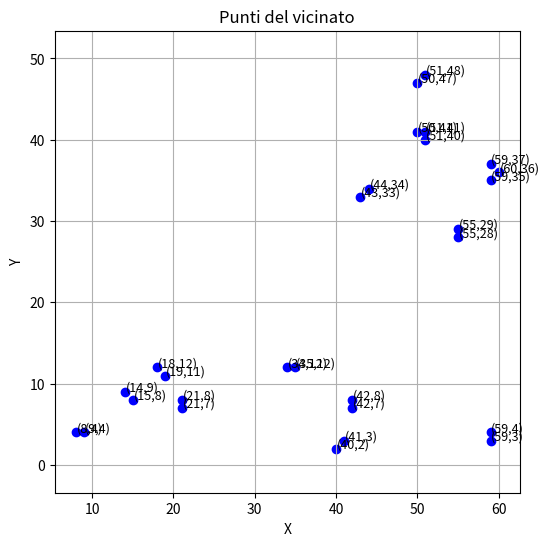

Reproduce this figure in Python.
import random
from scipy.spatial.distance import cdist
import matplotlib.pyplot as plt

# V =  [(1,2), (1,5), (1,8), (1,3), (1,4), (1,6), (2,6), (2,9), (3,6), (3,8)]
# V = [(1,2),(1,4),(2,3),(4,5),(9,1)]

#|V|=125
V = [
    (5, 1),
    (6, 2),
    (8, 4),
    (9, 4),
    (9, 6),
    (11, 2),
    (13, 5),
    (14, 7),
    (14, 9),
    (14, 13),
    (15, 8),
    (16,10),
    (16,12),
    (17,2),
    (18,12),
    (19,5),
    (19,8),
    (19,11),
    (21,7),
    (21,8),
    (22,17),
    (23,13),
    (24,21),
    (25,3),
    (25,10),
    (27,2),
    (27,6),
    (28,9),
    (28,17),
    (28,19),
    (29,1),
    (29,24),
    (30,5),
    (30,15),
    (30,28),
    (31,10),
    (31,27),
    (32,2),
    (32,11),
    (34,12),
    (34,32),
    (35,3),
    (35,5),
    (35,12),
    (35,15),
    (36,20),
    (36,27),
    (36,35),
    (37,13),
    (37,22),
    (38,3),
    (38,4),
    (38,6),
    (38,17),
    (39,26),
    (40,2),
    (40,37),
    (41,3),
    (41,7),
    (41,16),
    (41,22),
    (41,35),
    (42,6),
    (42,7),
    (42,8),
    (42,12),
    (42,19),
    (42,25),
    (43,29),
    (43,33),
    (43,35),
    (44,1),
    (44,34),
    (45,16),
    (45,24),
    (46,2),
    (46,10),
    (46,25),
    (46,26),
    (46,36),
    (47,12),
    (47,20),
    (47,30),
    (47,36),
    (47,46),
    (48,19),
    (48,24),
    (49,9),
    (49,37),
    (49,43),
    (50,22),
    (50,23),
    (50,41),
    (50,47),
    (51,40),
    (51,41),
    (51,42),
    (51,44),
    (51,45),
    (51,47),
    (51,48),
    (51,50),
    (52,3),
    (52,4),
    (52,5),
    (52,9),
    (52,15),
    (55,28),
    (55,29),
    (55,30),
    (55,37),
    (55,38),
    (55,41),
    (55,46),
    (57,47),
    (58,54),
    (58,56),
    (59,3),
    (59,4),
    (59,5),
    (59,9),
    (59,11),
    (59,35),
    (59,37),
    (60,36)
    ]

# |V|= 600
#V = [
#     (2,1),
#     (3,2),
#     (5,2),
#     (5,4),
#     (6,1),
#     (6,2),
#     (7,1),
#     (7,3),
#     (7,4),
#     (8,1),
#     (8,2),
#     (8,3),
#     (8,6),
#     (8,7),
#     (9,2),
#     (9,3),
#     (9,5),
#     (9,7),
#     (10,2),
#     (10,3),
#     (10,4),
#     (10,6),
#     (10,7),
#     (10,9),
#     (11,1),
#     (11,3),
#     (11,9),
#     (12,2),
#     (12,3),
#     (12,4),
#     (12,5),
#     (12,6),
#     (12,8),
#     (12,10),
#     (12,11),
#     (13,1),
#     (13,2),
#     (13,4),
#     (13,5),
#     (13,7),
#     (13,8),
#     (13,9),
#     (13,10),
#     (13,11),
#     (13,12),
#     (14,1),
#     (14,2),
#     (14,4),
#     (14,5),
#     (14,6),
#     (14,8),
#     (14,10),
#     (15,1),
#     (15,3),
#     (15,8),
#     (15,9),
#     (15,10),
#     (15,11),
#     (15,12),
#     (15,13),
#     (16,3),
#     (16,4),
#     (16,7),
#     (16,8),
#     (16,10),
#     (16,11),
#     (16,12),
#     (16,14),
#     (16,15),
#     (17,4),
#     (17,5),
#     (17,6),
#     (17,7),
#     (17,11),
#     (17,13),
#     (17,15),
#     (17,16),
#     (18,4),
#     (18,7),
#     (18,8),
#     (18,9),
#     (18,14),
#     (18,16),
#     (18,17),
#     (19,2),
#     (19,6),
#     (19,7),
#     (19,12),
#     (19,18),
#     (20,1),
#     (20,2),
#     (20,3),
#     (20,4),
#     (20,10),
#     (20,12),
#     (20,13),
#     (20,14),
#     (21,2),
#     (21,7),
#     (21,10),
#     (21,11),
#     (21,12),
#     (21,13),
#     (21,14),
#     (21,16),
#     (21,17),
#     (21,18),
#     (22,1),
#     (22,2),
#     (22,7),
#     (22,8),
#     (22,11),
#     (22,13),
#     (22,14),
#     (22,16),
#     (22,17),
#     (22,18),
#     (23,1),
#     (23,2),
#     (25,9),
#     (25,11),
#     (25,16),
#     (25,17),
#     (25,19),
#     (27,13),
#     (27,18),
#     (27,19),
#     (27,20),
#     (27,21),
#     (28,1),
#     (29,7),
#     (29,8),
#     (29,9),
#     (30,1),
#     (30,2),
#     (30,4),
#     (30,5),
#     (30,6),
#     (30,7),
#     (30,9),
#     (30,10),
#     (30,11),
#     (30,13),
#     (30,17),
#     (30,19),
#     (30,20),
#     (31,1),
#     (31,6),
#     (31,7),
#     (31,11),
#     (31,12),
#     (35,30),
#     (35,31),
#     (35,33),
#     (35,34),
#     (36,2),
#     (36,3),
#     (36,18),
#     (36,20),
#     (37,27),
#     (37,28),
#     (37,29),
#     (37,33),
#     (37,35),
#     (38,4),
#     (38,5),
#     (38,7),
#     (38,8),
#     (38,10),
#     (38,12),
#     (38,16),
#     (38,17),
#     (38,18),
#     (38,19),
#     (38,20),
#     (38,21),
#     (39,16),
#     (43,11),
#     (43,12),
#     (43,14),
#     (43,16),
#     (43,20),
#     (43,22),
#     (43,25),
#     (43,27),
#     (43,30),
#     (43,32),
#     (43,34),
#     (43,35),
#     (43,36),
#     (44,42),
#     (44,43),
#     (45,1),
#     (45,2),
#     (45,7),
#     (45,8),
#     (45,9),
#     (45,10),
#     (45,11),
#     (45,12),
#     (45,13),
#     (45,18),
#     (45,19),
#     (46,3),
#     (46,4),
#     (46,5),
#     (46,8),
#     (46,9),
#     (46,11),
#     (46,13),
#     (46,14),
#     (46,15),
#     (46,16),
#     (46,17),
#     (46,20),
#     (46,22),
#     (46,23),
#     (46,24),
#     (47,2),
#     (47,4),
#     (47,6),
#     (47,8),
#     (47,9),
#     (47,12),
#     (48,21),
#     (48,22),
#     (48,23),
#     (48,41),
#     (48,42),
#     (48,43),
#     (48,45),
#     (49,1),
#     (49,2),
#     (49,3),
#     (49,4),
#     (49,9),
#     (49,34),
#     (49,36),
#     (49,37),
#     (49,38),
#     (49,40),
#     (49,42),
#     (49,46),
#     (50,1),
#     (50,3),
#     (50,6),
#     (50,8),
#     (50,9),
#     (50,11),
#     (51,40),
#     (51,41),
#     (51,42),
#     (51,44),
#     (51,45),
#     (51,47),
#     (51,48),
#     (51,50),
#     (52,3),
#     (52,4),
#     (52,5),
#     (52,9),
#     (52,15),
#     (55,28),
#     (55,29),
#     (55,30),
#     (55,37),
#     (55,38),
#     (55,41),
#     (55,46),
#     (57,47),
#     (58,54),
#     (58,56),
#     (59,3),
#     (59,4),
#     (59,5),
#     (59,9),
#     (59,11),
#     (59,13),
#     (59,14),
#     (59,16),
#     (59,17),
#     (59,20),
#     (59,22),
#     (59,25),
#     (59,29),
#     (59,30),
#     (59,31),
#     (59,33),
#     (59,35),
#     (59,37),
#     (59,46),
#     (59,47),
#     (59,48),
#     (59,53),
#     (59,54),
#     (59,58),
#     (60,1),
#     (60,36),
#     (62,38),
#     (62,39),
#     (62,40),
#     (62,42),
#     (62,43),
#     (62,44),
#     (62,51),
#     (63,15),
#     (63,17),
#     (63,18),
#     (63,20),
#     (63,21),
#     (63,57),
#     (63,58),
#     (64, 43),
#     (64, 45),
#     (64, 46),
#     (64, 51),
#     (64, 52),
#     (65, 37),
#     (66, 15),
#     (66, 16),
#     (66, 18),
#     (66, 22),
#     (66, 28),
#     (66, 30),
#     (67, 3),
#     (67, 4),
#     (68, 11),
#     (68, 12),
#     (68, 13),
#     (68, 65),
#     (69, 1),
#     (69, 2),
#     (69, 3),
#     (69, 4),
#     (69, 5),
#     (69, 42),
#     (69, 43),
#     (69, 45),
#     (69, 47),
#     (69, 68),
#     (70, 1),
#     (70, 2),
#     (70, 3),
#     (70, 5),
#     (70, 6),
#     (70, 7),
#     (70, 8),
#     (70, 10),
#     (70, 11),
#     (70, 13),
#     (70, 14),
#     (70, 15),
#     (70, 18),
#     (70, 21),
#     (73, 31),
#     (73, 32),
#     (73, 33),
#     (73, 34),
#     (73, 35),
#     (73, 37),
#     (73, 38),
#     (73, 40),
#     (73, 55),
#     (73, 57),
#     (73, 60),
#     (73, 64),
#     (73, 65),
#     (73, 67),
#     (73, 68),
#     (73, 69),
#     (73, 70),
#     (73, 71),
#     (73, 72),
#     (74, 1),
#     (74, 3),
#     (74, 5),
#     (74, 7),
#     (74, 10),
#     (74, 11),
#     (74, 13),
#     (74, 14),
#     (74, 16),
#     (74, 26),
#     (74, 27),
#     (74, 29),
#     (74, 31),
#     (74, 32),
#     (75, 18),
#     (75, 22),
#     (75, 27),
#     (75, 28),
#     (75, 30),
#     (75, 34),
#     (75, 36),
#     (75, 38),
#     (75, 39),
#     (75, 71),
#     (75, 74),
#     (76, 1),
#     (76, 37),
#     (76, 40),
#     (77,61),
#     (77,62),
#     (77,63),
#     (77,68),
#     (77,69),
#     (77,70),
#     (77,73),
#     (78,1),
#     (78,3),
#     (78,5),
#     (78,8),
#     (78,10),
#     (78,11),
#     (78,12),
#     (78,14),
#     (78,15),
#     (78,16),
#     (78,17),
#     (78,18),
#     (80,54),
#     (80,57),
#     (80,63),
#     (80,67),
#     (80,68),
#     (80,70),
#     (80,71),
#     (80,72),
#     (80,73),
#     (82,18),
#     (82,21),
#     (82,22),
#     (82,23),
#     (82,24),
#     (82,26),
#     (82,30),
#     (82,80),
#     (83,1),
#     (83,2),
#     (83,5),
#     (83,9),
#     (83,10),
#     (83,13),
#     (83,78),
#     (83,79),
#     (84,3),
#     (84,5),
#     (84,7),
#     (84,8),
#     (84,10),
#     (84,12),
#     (84,14),
#     (84,15),
#     (84,18),
#     (84,19),
#     (84,62),
#     (84,63),
#     (84,67),
#     (84,68),
#     (84,72),
#     (84,74),
#     (84,75),
#     (84,76),
#     (84,77),
#     (84,80),
#     (86,53),
#     (86,55),
#     (86,56),
#     (86,57),
#     (86,59),
#     (86,62),
#     (86,64),
#     (86,65),
#     (86,67),
#     (86,68),
#     (86,71),
#     (86,72),
#     (86,73),
#     (86,74),
#     (87,34),
#     (87,37),
#     (87,38),
#     (87,39),
#     (87,41),
#     (87,86),
#     (88,3),
#     (88,4),
#     (88,5),
#     (88,6),
#     (88,8),
#     (88,9),
#     (88,10),
#     (88,81),
#     (88,82),
#     (89,2),
#     (89,38),
#     (89,39),
#     (89,40),
#     (89,41),
#     (89,42),
#     (90,41),
#     (90,43),
#     (90,47),
#     (91,22),
#     (91,23),
#     (91,89),
#     (91,90),
#     (92,1),
#     (92,2),
#     (92,5),
#     (92,7),
#     (92,61),
#     (92,63),
#     (92,65),
#     (94,4),
#     (94,8),
#     (94,9),
#     (94,10),
#     (94,12),
#     (94,13),
#     (94,17),
#     (94,20),
#     (94,24),
#     (94,26),
#     (94,92),
#     (94,93),
#     (95,1),
#     (96,9),
#     (96,10),
#     (96,14),
#     (96,15),
#     (96,21),
#     (96,22),
#     (96,24),
#     (96,28),
#     (96,29),
#     (96,30),
#     (96,31),
#     (96,33),
#     (97,18),
#     (97,20),
#     (97,21),
#     (97,23),
#     (97,25),
#     (97,27),
#     (97,28),
#     (97,30),
#     (98,74),
#     (98,75),
#     (98,77),
#     (98,78),
#     (98,79),
#     (98,93),
#     (98,94),
#     (99,57),
#     (99,58),
#     (99,60),
#     (99,62),
#     (100,74),
#     (100,75),
#     (100,96),
#     (101,1),
#     (101,62),
#     (101,63),
#     (101,64),
#     (101,66),
#     (101,67),
#     (113,7),
#     (113,9),
#     (113,12),
#     (113,18),
#     (114,6),
#     (114,7),
#     (114,11),
#     (114,16),
#     (114,17),
#     (114,26),
#     (114,28),
#     (115,28),
#     (115,65),
#     (128,6),
#     (128,7),
#     (128,9),
#     (128,10),
#     (128,14),
#     (128,15),
#     (128,16),
#     (129,1), 
#     (129,3), 
#     (129,5), 
#     (129,8), 
#     (129,9), 
#     (129,10), 
#     (129,46), 
#     (130,7), 
#     (130,8), 
#     (130,10), 
#     (130,16), 
#     (130,17), 
#     (130,21)
#     ]

def getEuclideanDistance(V):
    """ Implementazione per calcolare le distanze euclidee tra tutte le coppie di punti
    Parametri di input:
    - V: l'insieme delle coppie
    Ritorna:
    -  lista delle distanze """
    return  (cdist(V, V, metric='euclidean'))

def campione_sample(V,k):
    n = len(V)
    B = []

    for i in range(n):
        filtered_data = [x for x in V if x != V[i]]
        B.append(random.sample(filtered_data,k))
    
    print("V:\n", V)
    print("B campioni:\n", B)
    return B

def Bk_row(row_sample, soglia):
    """ Funzione per cercare gli elementi vicini. Il metodo consiste 
    nel cercare le distanze tra le  coppie di punti dell'insieme in input.
    Vengono considerati i punti che hanno una distanza entro un range (0, soglia).
    Parametri di input:
    - row_sample: set di coppie da considerare 
    - soglia: valore del limite superiore entro il quale la distanza euclidea deve trovarsi
    Ritorna:
    - Bk_row: Vettore contente l'insieme dei punti con una distanza compresa nel range richiesto """
    if not row_sample:
        return []  
    Bk_row = []
    euclidea_current =  getEuclideanDistance(row_sample)
    for row_euclidea_current in range(len(euclidea_current)):
        for colm_euclidea_current in range(len(euclidea_current[row_euclidea_current])):
            if 0 < euclidea_current[row_euclidea_current][colm_euclidea_current] < soglia: #controllo dell'elemento della distanza euclidea
                Bk_row.append(row_sample[row_euclidea_current]) #row_sample [row_euclidea_current] corrisponde all'elemento di posto row_euclidea_current nella riga di input              
    return Bk_row

def Bk(sample, soglia):
    Bk_neighbors = []
    for i in range(len(sample)):
        Bk_neighbors.append(Bk_row(sample[i],soglia))
    return Bk_neighbors

def reverse(V, B):
    """ R = { u Є V | v Є BK(u) } 
    Parametri di input:
    - V: insieme di tutti i punti
    - B: insieme dei punti vicini 
    Ritorna:
    - R: l'insieme dei vicini inversi """
    n = len(V)
    R = []
    for i in range(n):
        Ri =[]
        for j in range(n):
            if V[i] in B[j]:
               Ri.append(V[j])
        R.append(Ri)
    # R = [[V[j] if V[i] in B[j] else None for j in range(n)] for i in range(n)]
    return R

def unione(Bk, Reverse):
    """ Metodo per unire Bk e Reverse.
    Parametri di input:
    - Bk: insieme contenente gli elementi dei vicinati 
    - Reverse: l'insieme dei vicini inversi    
    Ritorna:
    - insieme dei punti dei due set presi come parametri di input"""

    return Bk + Reverse

def UpdateNN(Bsegnato, soglia):
    """ Metodo per aggiornare il vicinato.
    Parametri di input:
    - Bsegnato: unione del Bk e Reverse
    - soglia: valore del limite superiore entro il quale la distanza euclidea deve trovarsi
    Ritorna:
    - 1 se è ancora necessario aggiornare, o 0 se si è raggiunta la soglia e l'insieme aggiornato"""
    Bk_neighbors = Bk(Bsegnato,soglia)

    if(  1.5 ==  soglia):
        return 0, Bk_neighbors
    
    return 1, Bk_neighbors

def NNDescent(V, soglia, k):
    Bk_neighbors = campione_sample(V,k)

    if not Bk_neighbors:  # Se il sample è vuoto, interrompe l'algoritmo
        print("Errore: Sample restituisce una lista vuota")
        return []

    c = -1 #Valore iniziale scelto in modo convenzionale per poter entrare nel ciclo while
    soglia_minima = 1.5 # Valore minimo per la soglia
    soglia_riduzione = 0.9  # Riduce più lentamente la soglia

    while(c != 0):
        if not Bk_neighbors:  # Controlla che non sia vuoto
            print("Errore: Bk_neighbors è vuoto")
            return []

        
        Reverse = reverse(V,Bk_neighbors)
        Bsegnato = unione(Bk_neighbors, Reverse)

        c = 0 
        for v in range(len(V)):
            for u1 in range(len(Bsegnato[v])):
                for u2 in range(len(Bsegnato[u1])):

                    soglia = max(soglia * soglia_riduzione, soglia_minima)
                    tmp, Bk_neighbors = UpdateNN(Bsegnato, soglia)        
                    c += tmp
          
    return Bk_neighbors

def plot(dati):
    # Estrarre i punti, vengono ignorate le liste vuote
    punti = []
    for sotto_lista in dati:
        punti.extend(sotto_lista)

    # Eliminazione dei duplicati 
    punti_unici = list(set(punti))

    # Separazione coordinate X e Y
    x = [p[0] for p in punti_unici]
    y = [p[1] for p in punti_unici]

  
    plt.figure(figsize=(6, 6))
    plt.scatter(x, y, color='blue', marker='o')

    for (xi, yi) in punti_unici:
        plt.text(xi + 0.1, yi + 0.1, f"({xi},{yi})", fontsize=9)

    plt.title("Punti del vicinato")
    plt.xlabel("X")
    plt.ylabel("Y")
    plt.grid(True)
    plt.axis("equal")
    plt.show()
          
if __name__ == "__main__":
    k = 5  # Numero dei nearest neighbors
    soglia = 5
    
    # Bc = campione_sample(V,k) #struttura che contiene i vicini in modo random
    # B = Bk(Bc,soglia)
    # R = reverse(V,B)
    # U = unione(B,R)
    
    # print("\nBc:\n", Bc)
    # print("\nU:\n", U)
    print(f"size(V) = {len(V)}")
    BNuovo =  NNDescent(V,soglia,k)
    print(f"\nVicinato:\n {BNuovo}")
    plot(BNuovo)